Run: headless pygame with SDL's dummy video driver; simulated clock (each Clock.tick advances the game by its frame time, no real sleeping); random seed 0; keys injected as events and as key.get_pressed() state; no mouse input.
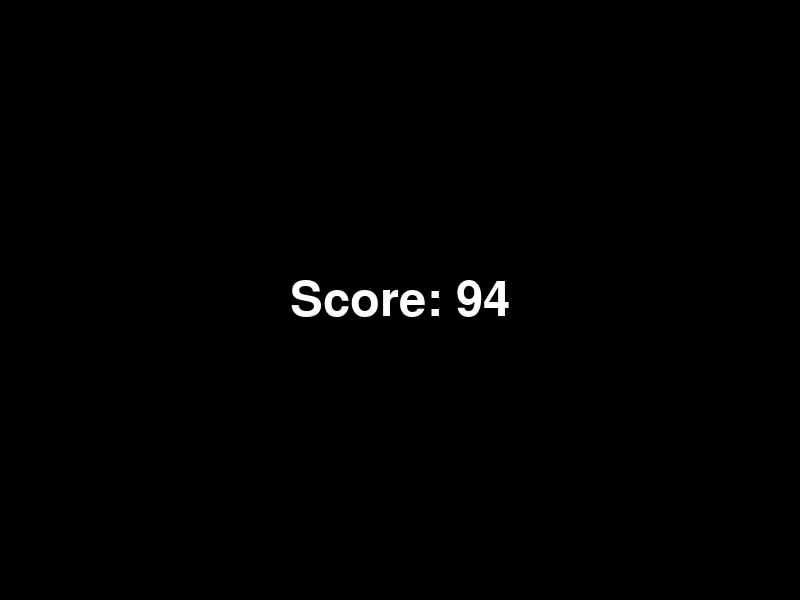
Frame 1 of 4 · flips 1–60 · no input
Frame 2 of 4 · flips 61–180 · tapped SPACE, RETURN · held RIGHT (→), D · screen unchanged from frame 1, image omitted
Frame 3 of 4 · flips 181–300 · held DOWN (↓), S · screen unchanged from frame 2, image omitted
Frame 4 of 4 · flips 301–420 · held LEFT (←), A, UP (↑), W · screen unchanged from frame 3, image omitted

The pygame program that drew these frames:

import pygame
import sys

# Initialize Pygame
pygame.init()

# Set up the display
width, height = 800, 600
screen = pygame.display.set_mode((width, height))
pygame.display.set_caption("Score Freezing Example")

# Set up the clock for controlling the frame rate
clock = pygame.time.Clock()

# Colors and font
white = (255, 255, 255)
black = (0, 0, 0)
font = pygame.font.Font(None, 72)  # Default font and size

# Game variables
running = True
score = 0
freeze_score = False
start_ticks = pygame.time.get_ticks()  # Start tick for calculating the score

# Game loop
while running:
    for event in pygame.event.get():
        if event.type == pygame.QUIT:
            running = False
        elif event.type == pygame.KEYDOWN:
            if event.key == pygame.K_SPACE:
                freeze_score = True  # Freeze the score when space bar is pressed

    # Calculate score based on time if not frozen
    if not freeze_score:
        current_ticks = pygame.time.get_ticks()
        score = (current_ticks - start_ticks) // 10  # Score is time in seconds

    # Fill the screen with black
    screen.fill(black)

    # Render the score and display it
    score_text = font.render(f"Score: {score}", True, white)
    score_rect = score_text.get_rect(center=(width // 2, height // 2))
    screen.blit(score_text, score_rect)

    # Update the display
    pygame.display.update()

    # Cap the frame rate
    clock.tick(60)

pygame.quit()
sys.exit()
